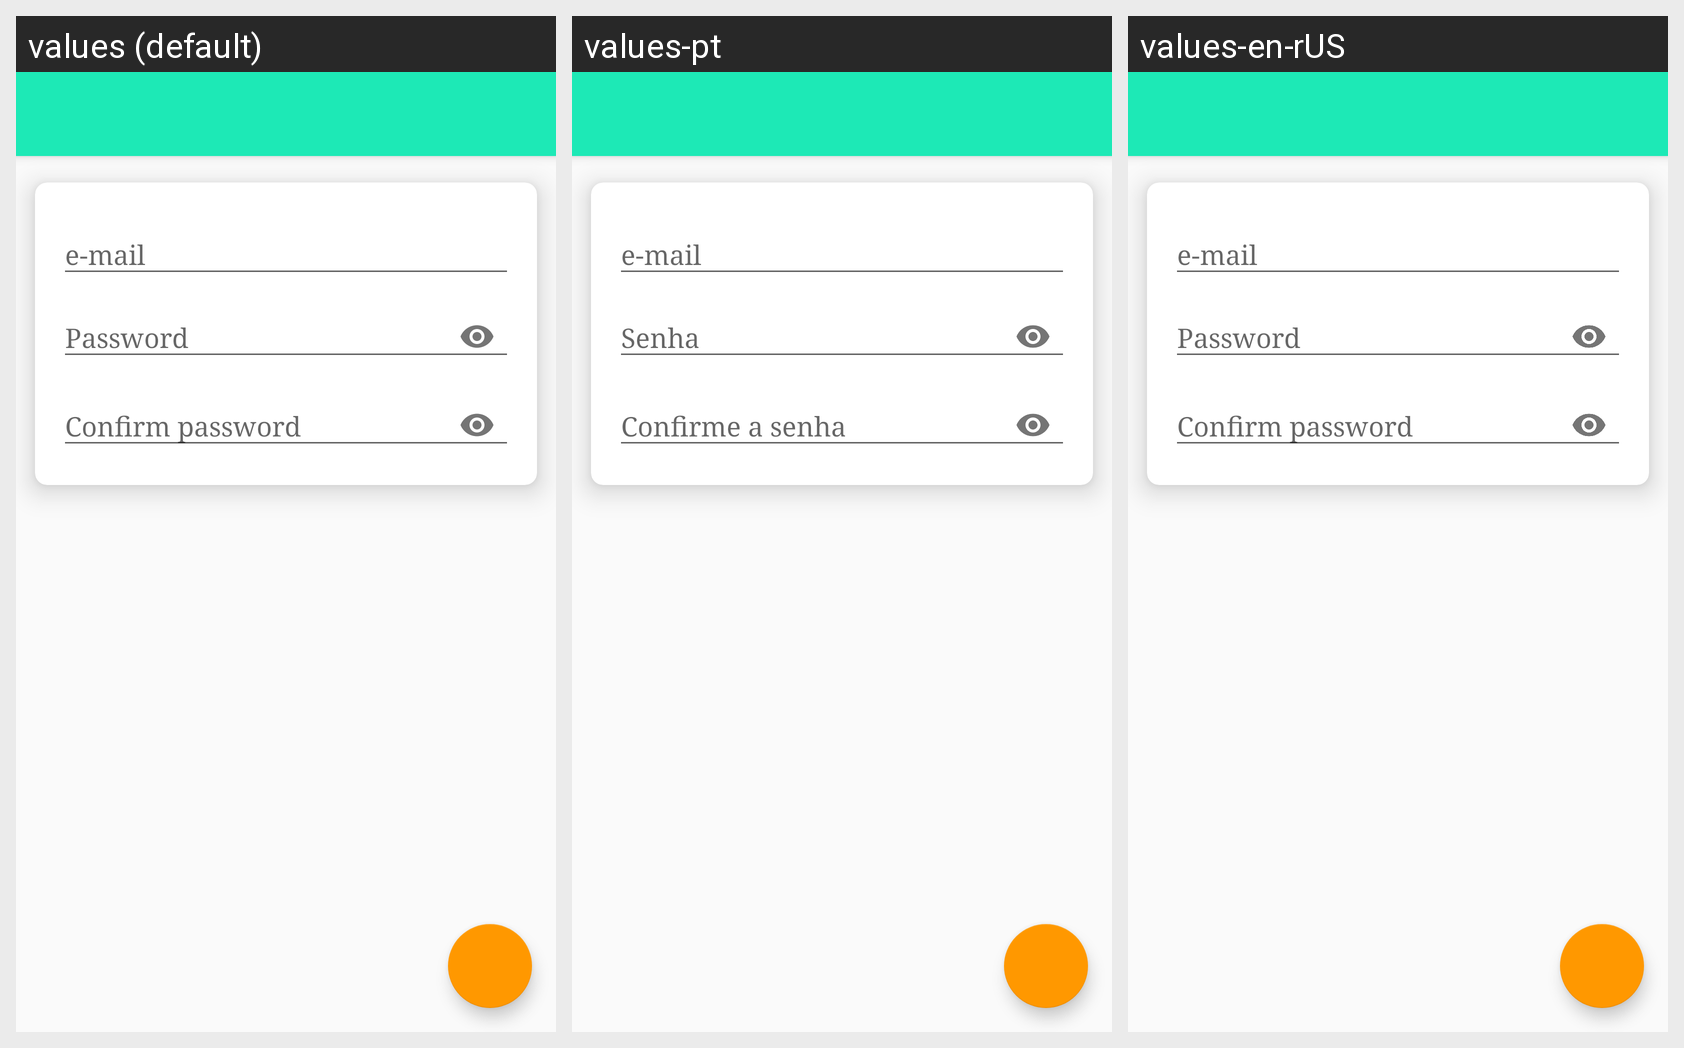

For this localized Android screen grid, give each drawn string resource with its value in every locale shown.
Android screen res/layout/activity_email_and_password_sign_up.xml rendered under 3 locales, left to right: values (default), values-pt, values-en-rUS. Device: Nexus 5 (rendered at 1080×1920; each locale shown at half size, 540×960, under a caption strip naming it); theme AppTheme.NoActionBar.
Strings drawn on this screen, with the default value and each locale's value (text and hints the layout hard-codes, and strings that could not be matched under every locale, appear in the picture but are not listed):

hint_email
  values: e-mail
  values-pt: e-mail
  values-en-rUS: e-mail

hint_password
  values: Password
  values-pt: Senha
  values-en-rUS: Password

hint_confirm_password
  values: Confirm password
  values-pt: Confirme a senha
  values-en-rUS: Confirm password
